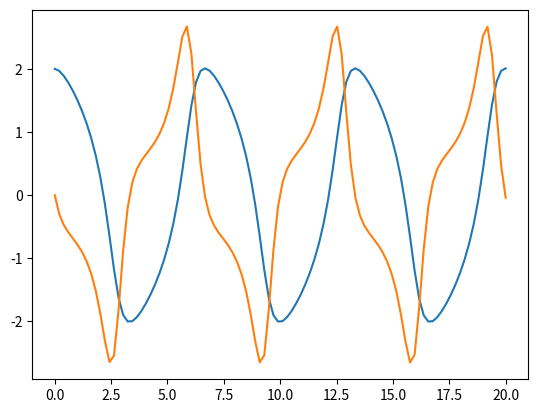

Here is the Python script that generated this plot:
import numpy as np
from scipy import integrate
import matplotlib.pyplot as plt


def vdp1(t, y):
    return np.array([y[1], (1 - y[0] ** 2) * y[1] - y[0]])


t0, t1 = 0, 20  # start and end
t = np.linspace(t0, t1, 100)  # the points of evaluation of solution
y0 = [2, 0]  # initial value
y = np.zeros((len(t), len(y0)))  # array for solution
y[0, :] = y0
r = integrate.ode(vdp1).set_integrator("dopri5")  # choice of method
r.set_initial_value(y0, t0)  # initial values
for i in range(1, t.size):
    y[i, :] = r.integrate(t[i])  # get one more value, add it to the array
    if not r.successful():
        raise RuntimeError("Could not integrate")
plt.plot(t, y)
plt.show()
